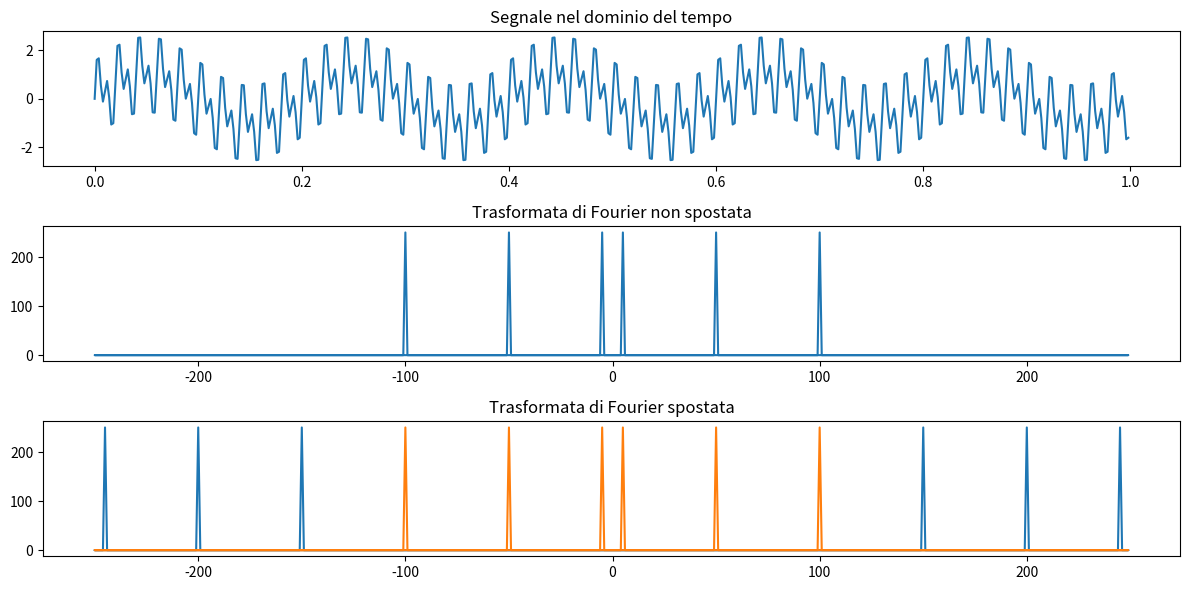

Reproduce this figure in Python.
import numpy as np
import matplotlib.pyplot as plt

# Creazione di un segnale sinusoidale
fs = 500  # Frequenza di campionamento
t = np.linspace(0, 1, fs, endpoint=False)  # Tempo da 0 a 1 secondi
frequencies = [5, 50, 100]  # Frequenze delle sinusoidi

# Somma delle due sinusoidi
signal = np.zeros(len(t))
for fre in frequencies:
    # signal += np.sign(np.sin(2 * np.pi * fre * t))
    signal += np.sin(2 * np.pi * fre * t)

    

# Calcolo della trasformata di Fourier
fft_result = np.fft.fft(signal)

# Spostamento delle frequenze
fft_shifted = np.fft.fftshift(fft_result)

# Frequenze nel dominio della frequenza
freq = np.fft.fftfreq(len(t), 1/fs)

# zero = np.zeros(len(freq))
# fft_result = zero + fft_result
# fft_shifted = zero + fft_shifted

# Plot del segnale e della sua trasformata di Fourier
plt.figure(figsize=(12, 6))

plt.subplot(3, 1, 1)
plt.plot(t, signal)
plt.title('Segnale nel dominio del tempo')

plt.subplot(3, 1, 2)
plt.plot(freq, np.abs(fft_result))
plt.title('Trasformata di Fourier non spostata')

plt.subplot(3, 1, 3)
plt.plot(freq, np.abs(fft_shifted))
plt.plot(freq, np.abs(fft_result))
plt.title('Trasformata di Fourier spostata')

plt.tight_layout()
plt.show()
